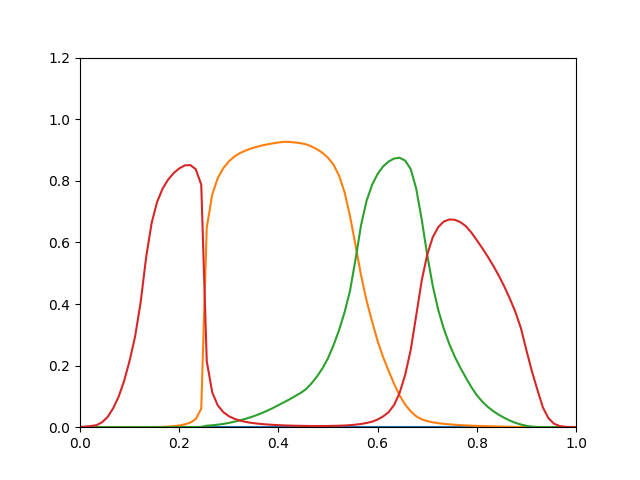

The table this chart was drawn from, first rows:
0, 8.304e-22, 3.356e-19, 0.0008378
0, 1.308e-18, 1.034e-16, 0.00196
0, 6.17e-16, 1.229e-14, 0.003793
0, 1.017e-13, 6.606e-13, 0.006756
0, 4.812e-12, 1.315e-11, 0.01598
0, 1.23e-10, 1.663e-10, 0.03301
0, 1.975e-09, 1.474e-09, 0.06106
0, 2.725e-08, 1.094e-08, 0.09856
0, 2.575e-07, 6.147e-08, 0.1497
0, 1.777e-06, 2.738e-07, 0.2158
0, 9.43e-06, 1.004e-06, 0.2947
0, 3.651e-05, 2.876e-06, 0.4047
0, 0.0001027, 6.379e-06, 0.5515
0, 0.0002476, 1.263e-05, 0.6633
0, 0.0005447, 2.352e-05, 0.7317
0, 0.001098, 4.116e-05, 0.775
0, 0.002016, 6.769e-05, 0.8042
0, 0.003437, 0.0001059, 0.8251
0, 0.005632, 0.0001591, 0.8402
0, 0.009094, 0.000233, 0.8499
0, 0.01491, 0.0003463, 0.8511
0, 0.0263, 0.000557, 0.8378
0, 0.05973, 0.001076, 0.7875
0, 0.6482, 0.004793, 0.2141
0, 0.7561, 0.006217, 0.1127
0, 0.8089, 0.008143, 0.0709
0, 0.8409, 0.01068, 0.04902
0, 0.8628, 0.01388, 0.0359
0, 0.8787, 0.01784, 0.02738
0, 0.8898, 0.0222, 0.02158
0, 0.898, 0.02708, 0.01743
0, 0.9046, 0.03264, 0.01439
0, 0.91, 0.03892, 0.01206
0, 0.9146, 0.046, 0.01023
0, 0.9184, 0.05374, 0.008808
0, 0.9216, 0.06222, 0.007623
0, 0.9245, 0.07156, 0.006674
0, 0.9267, 0.08086, 0.005873
0, 0.9261, 0.09027, 0.005276
0, 0.9244, 0.1007, 0.004802
0, 0.9222, 0.1108, 0.004405
0, 0.9185, 0.1234, 0.004082
0, 0.9116, 0.1422, 0.003902
0, 0.9025, 0.1646, 0.003814
0, 0.8907, 0.1912, 0.003835
0, 0.8748, 0.2239, 0.003978
0, 0.8523, 0.266, 0.004313
0, 0.817, 0.3148, 0.004803
0, 0.7633, 0.3726, 0.005543
0, 0.6851, 0.4435, 0.006654
0, 0.5902, 0.5454, 0.008278
0, 0.4927, 0.6563, 0.01056
0, 0.4107, 0.735, 0.01369
0, 0.3431, 0.7867, 0.01793
0, 0.2798, 0.8222, 0.02492
0, 0.2275, 0.8467, 0.03489
0, 0.183, 0.8626, 0.04893
0, 0.1403, 0.8724, 0.07236
0, 0.1027, 0.8748, 0.1116
0, 0.07347, 0.8656, 0.17
0, 0.05177, 0.8384, 0.2501
... 30 more rows
